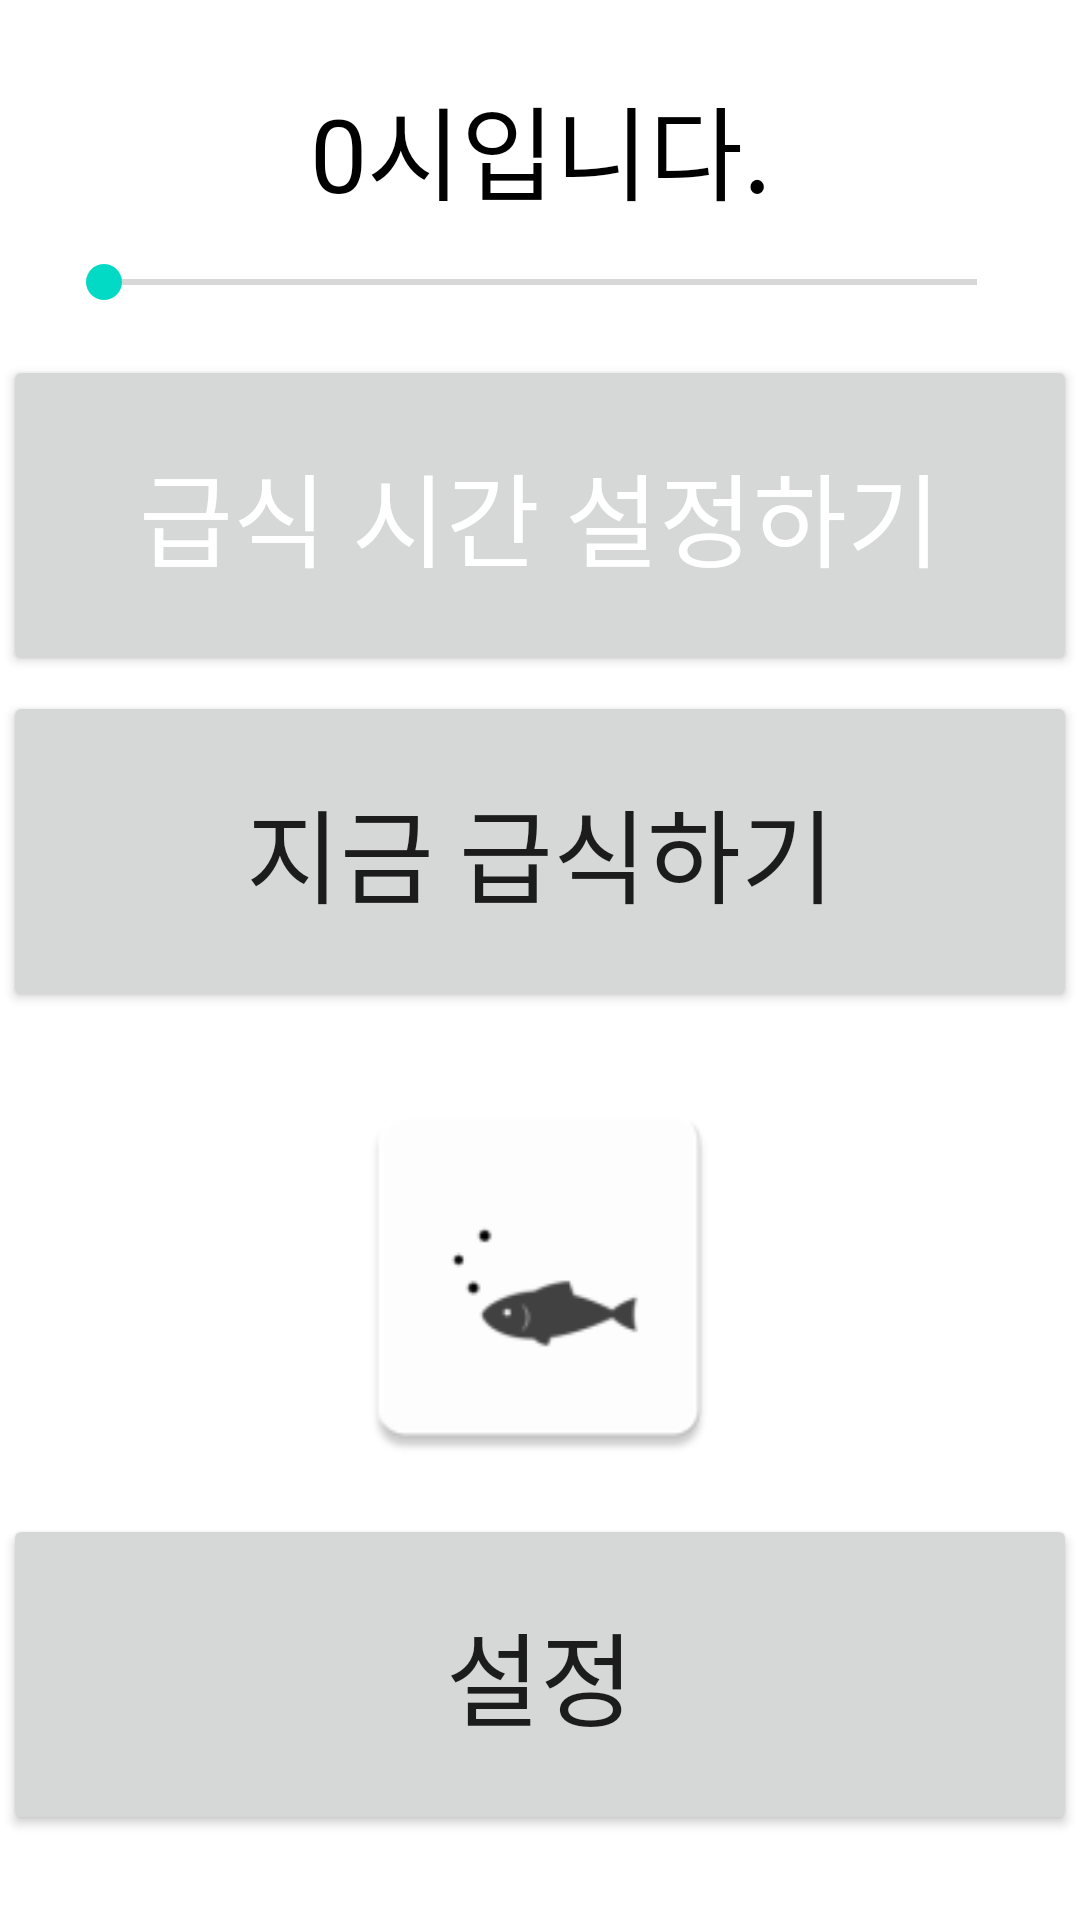

Reconstruct the res/layout file that produces this screen, plus the resources it refers to.
<!-- AndroidManifest.xml: application theme Theme.IoTFeeder -->
<!-- res/layout/activity_main.xml -->
<?xml version="1.0" encoding="utf-8"?>
<androidx.constraintlayout.widget.ConstraintLayout xmlns:android="http://schemas.android.com/apk/res/android"
    xmlns:app="http://schemas.android.com/apk/res-auto"
    xmlns:tools="http://schemas.android.com/tools"
    android:layout_width="match_parent"
    android:layout_height="match_parent"
    tools:context=".MainActivity">

    <Button
        android:id="@+id/buttonTimeSel"
        android:layout_width="358dp"
        android:layout_height="107dp"
        android:text="급식 시간 설정하기"
        android:textColor="#FFFFFF"
        android:textSize="34sp"
        app:layout_constraintBottom_toBottomOf="parent"
        app:layout_constraintEnd_toEndOf="parent"
        app:layout_constraintHorizontal_bias="0.509"
        app:layout_constraintStart_toStartOf="parent"
        app:layout_constraintTop_toTopOf="parent"
        app:layout_constraintVertical_bias="0.222" />

    <Button
        android:id="@+id/buttonFeed"
        android:layout_width="358dp"
        android:layout_height="107dp"
        android:text="지금 급식하기"
        android:textSize="34sp"
        app:layout_constraintBottom_toBottomOf="parent"
        app:layout_constraintEnd_toEndOf="parent"
        app:layout_constraintHorizontal_bias="0.509"
        app:layout_constraintStart_toStartOf="parent"
        app:layout_constraintTop_toTopOf="parent"
        app:layout_constraintVertical_bias="0.432" />

    <Button
        android:id="@+id/buttonSettings"
        android:layout_width="358dp"
        android:layout_height="107dp"
        android:text="설정"
        android:textSize="34sp"
        app:layout_constraintBottom_toBottomOf="parent"
        app:layout_constraintEnd_toEndOf="parent"
        app:layout_constraintHorizontal_bias="0.49"
        app:layout_constraintStart_toStartOf="parent"
        app:layout_constraintTop_toTopOf="parent"
        app:layout_constraintVertical_bias="0.947" />

    <ImageView
        android:id="@+id/imageView"
        android:layout_width="150dp"
        android:layout_height="135dp"
        app:layout_constraintBottom_toBottomOf="parent"
        app:layout_constraintEnd_toEndOf="parent"
        app:layout_constraintHorizontal_bias="0.498"
        app:layout_constraintStart_toStartOf="parent"
        app:layout_constraintTop_toTopOf="parent"
        app:layout_constraintVertical_bias="0.708"
        app:srcCompat="@mipmap/ic_launcher" />

    <SeekBar
        android:id="@+id/seekBar"
        android:layout_width="323dp"
        android:layout_height="25dp"
        android:max="24"
        android:min="1"
        app:layout_constraintBottom_toBottomOf="parent"
        app:layout_constraintEnd_toEndOf="parent"
        app:layout_constraintStart_toStartOf="parent"
        app:layout_constraintTop_toTopOf="parent"
        app:layout_constraintVertical_bias="0.133" />

    <TextView
        android:id="@+id/textViewTime"
        android:layout_width="281dp"
        android:layout_height="53dp"
        android:text="0시입니다."
        android:textAlignment="center"
        android:textColor="#000000"
        android:textSize="34sp"
        app:layout_constraintBottom_toBottomOf="parent"
        app:layout_constraintEnd_toEndOf="parent"
        app:layout_constraintStart_toStartOf="parent"
        app:layout_constraintTop_toTopOf="parent"
        app:layout_constraintVertical_bias="0.042" />

</androidx.constraintlayout.widget.ConstraintLayout>
<!-- resources referenced by this layout -->
<resources>
  <!-- mipmap ic_launcher: png bitmap (mipmap-hdpi, 1369 bytes) -->
  <style name="Theme.IoTFeeder" parent="Theme.MaterialComponents.DayNight.DarkActionBar">
          
          <item name="colorPrimary">#000000</item>
          <item name="colorPrimaryVariant">#000000</item>
          <item name="colorOnPrimary">@color/white</item>
          
          <item name="colorSecondary">@color/teal_200</item>
          <item name="colorSecondaryVariant">@color/teal_700</item>
          <item name="colorOnSecondary">@color/black</item>
          
          <item name="android:statusBarColor">?attr/colorPrimaryVariant</item>
          
      </style>
  <!-- not gathered from this repository: default colours our renderer supplied (Android Studio template values) -->
  <color name="teal_200">#FF03DAC5</color>
  <color name="teal_700">#FF018786</color>
  <color name="black">#FF000000</color>
  <color name="white">#FFFFFFFF</color>
</resources>
